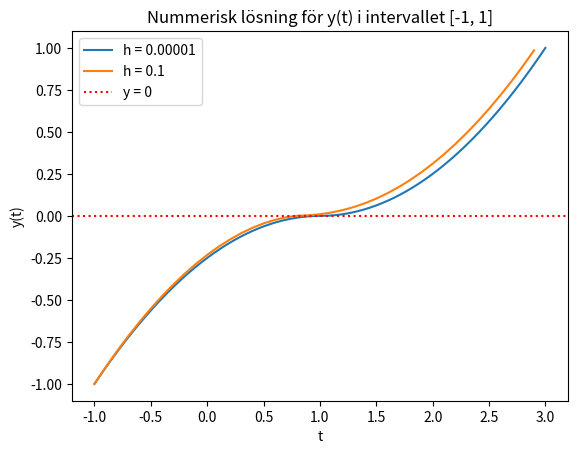

Reproduce this figure in Python.
import math
import matplotlib.pyplot as plt

switch = False  # Treu = kör euler_stuck, False = kör euler_graph


# räknar antalet tidssteg innanför intervallet
# returnerar antalet tidssteg samt tiden vi spenderar innanför intervallet
def euler_stuck(t, y, h):
    count = 0
    while y < 1:
        if -1e-4 <= y <= 1e-4:
            h = h**2
            t += h
            count += 1
        y += h*math.sqrt(abs(y))
    return count, t


# returnerar array med värden för t och y för att kunna plotta
def euler_graph(t, y, h):
    t_vec = []
    y_vec = []
    while y <= 1:
        y_vec.append(y)
        t_vec.append(t)
        y += h*math.sqrt(abs(y))
        t += h
    return t_vec, y_vec


y0 = -1
t0 = -1

if switch:
    euler_stuck(y0, t0, 0.0000001)  # kommentera ut ifall man vill köra euler_graph
else:
    a, b = euler_graph(t0, y0, 0.00001)
    c, d = euler_graph(t0, y0, 0.1)

    plt.plot(a, b, label='h = 0.00001')
    plt.plot(c, d, label='h = 0.1')
    plt.xlabel('t')
    plt.ylabel('y(t)')
    plt.title('Nummerisk lösning för y(t) i intervallet [-1, 1]')
    plt.axhline(color='red', linestyle=':', label='y = 0')
    plt.legend(loc='upper left')
    plt.show()




